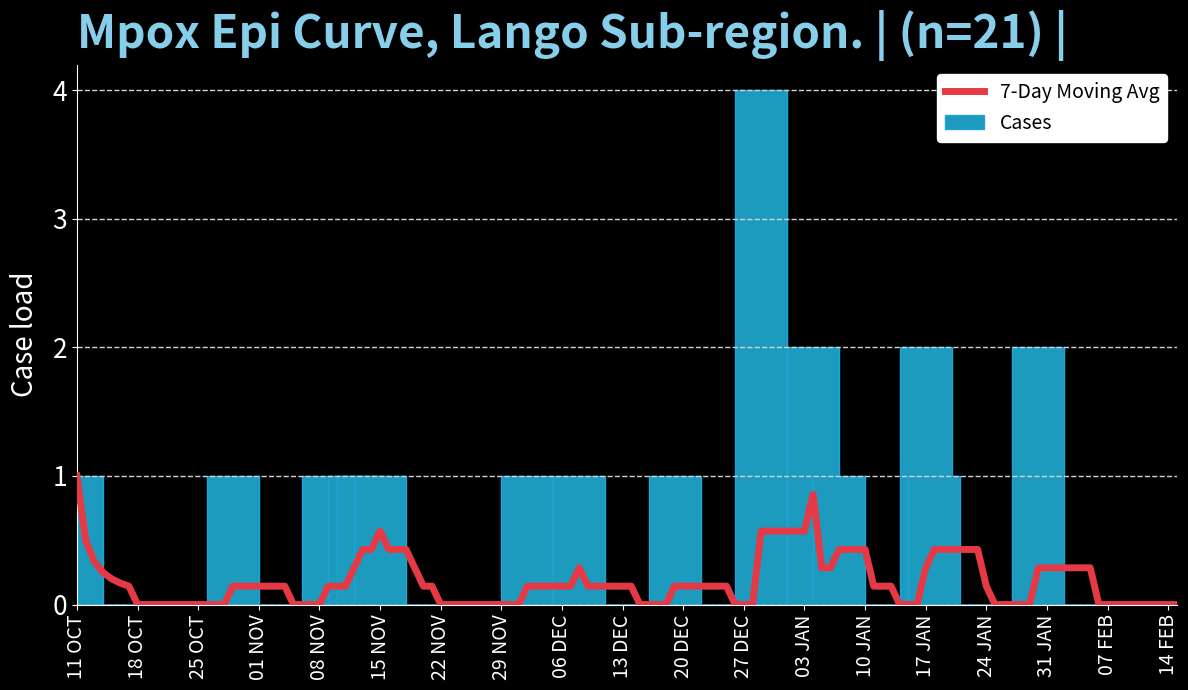

Source code (Python):
import matplotlib.pyplot as plt
import pandas as pd
from matplotlib.ticker import MaxNLocator  # To ensure integer-only y-axis ticks

# Define the dates and the corresponding number of cases
data2 = {
    "Date": [
        "2024-10-11", "2024-10-29", "2024-11-09", "2024-11-12", "2024-11-13",
        "2024-11-15", "2024-12-02", "2024-12-08", "2024-12-19", "2024-12-29",
        "2025-01-04", "2025-01-07", "2025-01-17", "2025-01-18", "2025-01-30",
        "2025-02-15" ],
    "Cases": [1, 1, 1, 1, 1, 1, 1, 1, 1, 4, 2, 1, 2, 1, 2, 0]
}
# Create a DataFrame and ensure dates are in datetime format
df = pd.DataFrame(data2)
df["Date"] = pd.to_datetime(df["Date"])

# Add missing dates to ensure the last day is
final_date = pd.to_datetime("2025-02-15")
all_dates = pd.date_range(start=df["Date"].min(), end=final_date)
df = df.set_index("Date").reindex(all_dates, fill_value=0).reset_index()
df.rename(columns={"index": "Date"}, inplace=True)

# Add a 7-day moving average column
df["MovingAvg"] = df["Cases"].rolling(window=7, min_periods=1).mean()

# Plot x-axis labels as formatted strings for all dates
df["DateFormatted"] = df["Date"].dt.strftime("%d %b").str.upper()

# Create the plot (Epi curve)
fig, ax = plt.subplots(figsize=(12, 7))  # Adjust figure size as needed

# Plot the bar chart for cases,
# Other colors to choose dodgerblue, cornflowerblue, royalblue, mediumblue,
# navy, darkblue, cadetblue, mediumturquoise, lightseagreen,
#     "#333533", #073642, #333333, #586e754,
# 199dba,   best of the best blue colors
# 1d9bbf,
# 20a4d8,
############### Recommended Red Colors:Deep Red**: Strong and attention-catching
 #### #E63946`
### Bright and Vibrant Red**: Bold and stands out
### #FF4B5C`
####Muted/Soft Red**: Softer for a professional look
### #DC5C5C`
##### Rich Burgundy Red**: Elegant and deep
#### #A11B34`
#### #Crimson Red**: Balanced intensity
#### #D72638`
ax.bar(
    df["DateFormatted"],
    df["Cases"],
    color="#1d9bbf",
    width=6,
    edgecolor="#20a4d8",
    zorder=0.5,
    label="Cases"
)

# Plot the 7-day moving average as a single continuous red line
ax.plot(
    df["DateFormatted"],
    df["MovingAvg"],
    color="#E63946",
    linewidth=5,
    label="7-Day Moving Avg",
    zorder=6
)
# Add annotation for the specific date (24 FEB)
annotation_date = pd.to_datetime("2025-01-24")  # You can adjust this to match 24 FEB
annotation_point = df.loc[df["Date"] == annotation_date, "Cases"].values[0]
annotation_index = df.loc[df["Date"] == annotation_date, "DateFormatted"].values[0]

# Adjust x-axis ticks to improve readability
step = 7  # Display every 6th day
ax.set_xticks(df["DateFormatted"][::step])
ax.set_xlim(df["DateFormatted"].iloc[0], df["DateFormatted"].iloc[-1])

# Customize the plot appearance
ax.set_facecolor("black")  # Set the plot background to white
fig.patch.set_facecolor("black")  # Set the overall figure background to white
ax.spines["top"].set_visible(False)
ax.spines["right"].set_visible(False)
ax.spines["left"].set_linewidth(0.8)  # Add thin left and bottom spines
ax.spines["bottom"].set_linewidth(0.8)
ax.spines["left"].set_color("white") # set left spine color white for visibility
ax.spines["bottom"].set_color("white")
ax.tick_params(axis="x", colors="white", labelsize=14, labelrotation=90)
ax.tick_params(axis="y", colors="white", labelsize=14)
ax.grid(axis="y", color="lightgrey", linestyle="--", linewidth=1, zorder=0)

# Add title, labels, and legend
ax.set_title("Mpox Epi Curve, Lango Sub-region. | (n=21) |", fontsize=33, fontweight="bold", pad=12,
             color="skyblue", loc="left")
ax.set_xlabel("", fontsize=38, labelpad=9, color="white")
ax.set_ylabel("Case load", fontsize=20, labelpad=9, color="white")
ax.legend(fontsize=14, loc="upper right", facecolor="white", edgecolor="white", framealpha=1, frameon=True,)

# Format x-axis and y-axis ticks
plt.xticks(rotation=90, fontsize=14, color="white")  # Rotate x-axis labels for better readability
plt.yticks(fontsize=19, color="white")
ax.yaxis.set_major_locator(MaxNLocator(integer=True))  # Ensure y-axis displays integers only

# Layout adjustments
plt.tight_layout()

# Show the plot
plt.show()


